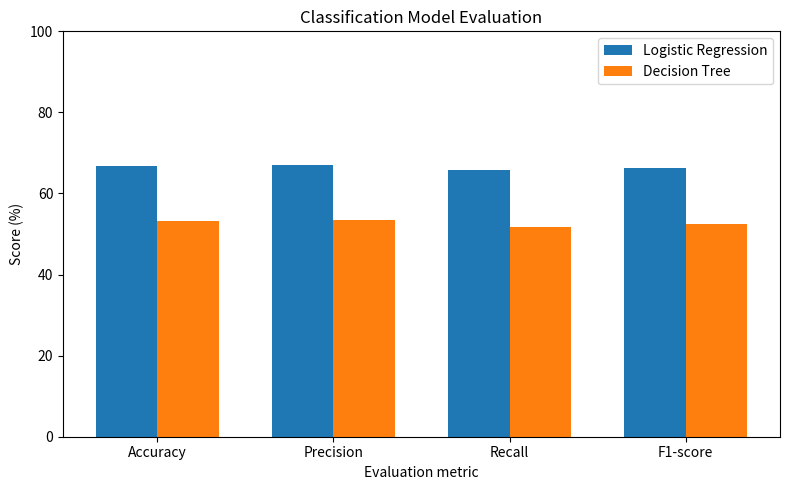

Python code for this plot:
import matplotlib.pyplot as plt
import numpy as np


# Model results
metrics = ["Accuracy", "Precision", "Recall", "F1-score"]

logistic_scores = [66.67, 66.95, 65.83, 66.39]
tree_scores = [53.33, 53.45, 51.67, 52.54]


# Positions for the bars
x = np.arange(len(metrics))
width = 0.35


plt.figure(figsize=(8, 5))

plt.bar(
    x - width / 2,
    logistic_scores,
    width,
    label="Logistic Regression"
)

plt.bar(
    x + width / 2,
    tree_scores,
    width,
    label="Decision Tree"
)


plt.title("Classification Model Evaluation")
plt.xlabel("Evaluation metric")
plt.ylabel("Score (%)")

plt.xticks(x, metrics)
plt.ylim(0, 100)

plt.legend()

plt.tight_layout()

plt.savefig(
    "model_comparison.png",
    dpi=300
)

plt.show()


print("Comparison graph created successfully.")
print("File: model_comparison.png")
